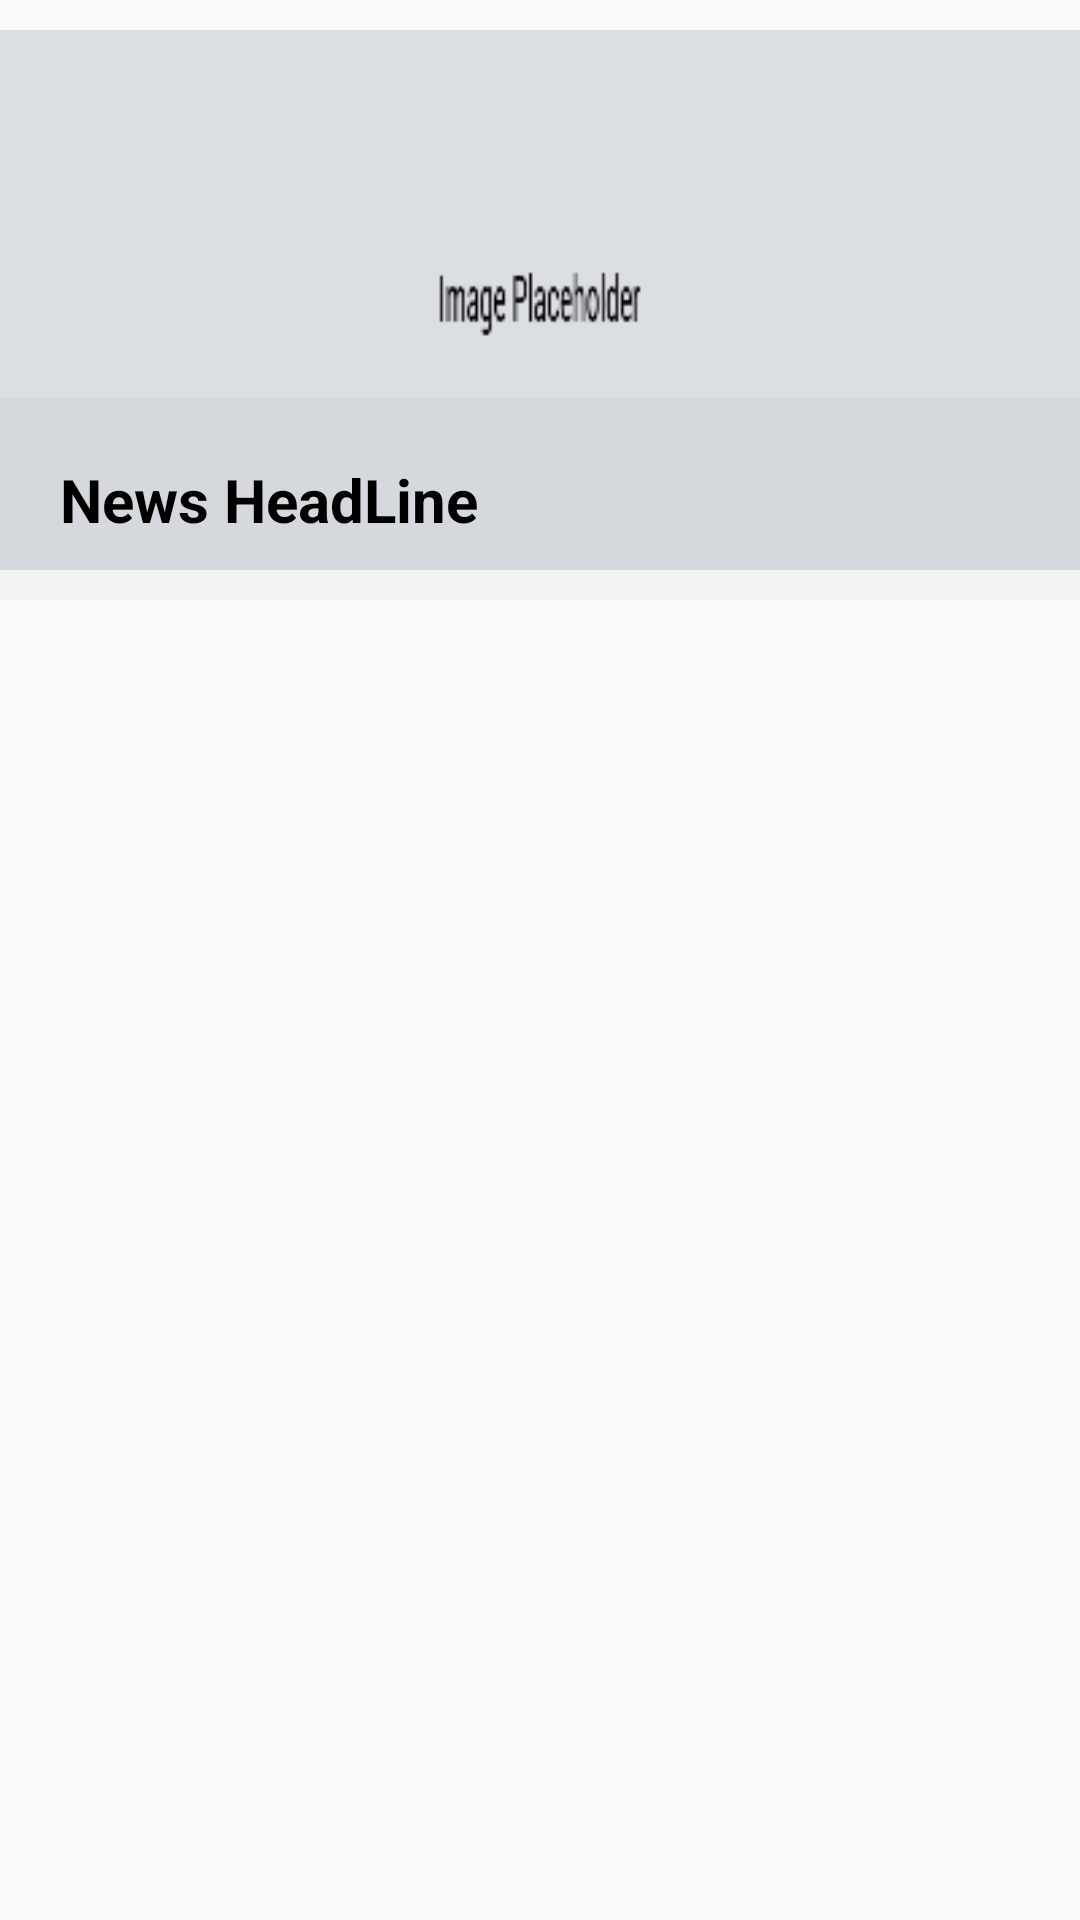

The Android layout XML behind this screen, and the referenced resources:
<!-- AndroidManifest.xml: application theme AppTheme.NoActionBar -->
<!-- res/layout/story_fragment.xml -->
<?xml version="1.0" encoding="utf-8"?>
<androidx.constraintlayout.widget.ConstraintLayout xmlns:android="http://schemas.android.com/apk/res/android"
    xmlns:app="http://schemas.android.com/apk/res-auto"
    xmlns:tools="http://schemas.android.com/tools"
    android:id="@+id/main"
    android:layout_width="match_parent"
    android:layout_height="match_parent"
    tools:context=".view.CatNewsFragment">

    <FrameLayout
        android:id="@+id/story_main_image"
        android:layout_width="match_parent"
        android:layout_height="wrap_content"
        app:layout_constraintEnd_toEndOf="parent"
        app:layout_constraintStart_toStartOf="parent"
        app:layout_constraintTop_toTopOf="parent">


        <ImageView
            android:id="@+id/main_story_image"
            android:layout_width="match_parent"
            android:layout_height="wrap_content"
            android:src="@drawable/image_placeholder" />

        <TextView
            android:id="@+id/story_head_line"
            android:layout_width="match_parent"
            android:layout_height="wrap_content"
            android:layout_gravity="bottom"
            android:text="@string/news_headline"
            android:textColor="@color/black"
            android:textSize="20sp"
            android:padding="20dp"
            android:background="#07000000"
            android:textStyle="bold" />
    </FrameLayout>

    <androidx.recyclerview.widget.RecyclerView
        android:id="@+id/story_list"
        android:layout_width="match_parent"
        android:layout_height="wrap_content"
        android:layout_margin="10dp"
        android:paddingTop="20dp"
        android:paddingBottom="20dp"
        app:layout_constraintEnd_toEndOf="parent"
        app:layout_constraintStart_toStartOf="parent"
        app:layout_constraintTop_toBottomOf="@+id/story_main_image" />


</androidx.constraintlayout.widget.ConstraintLayout>
<!-- resources referenced by this layout -->
<resources>
  <!-- drawable image_placeholder: png bitmap (drawable, 4826 bytes) -->
  <string name="news_headline">News HeadLine</string>
  <style name="AppTheme.NoActionBar" parent="Theme.AppCompat.Light.DarkActionBar">
          <item name="windowActionBar">false</item>
          <item name="windowNoTitle">true</item>
      </style>
  <!-- not gathered from this repository: default colours our renderer supplied (Android Studio template values) -->
  <color name="black">#FF000000</color>
</resources>
